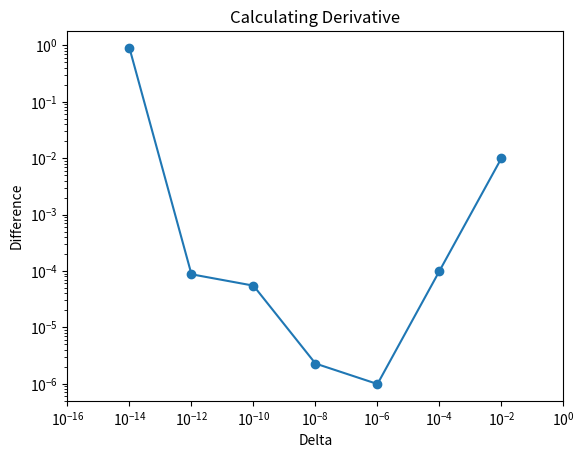

The script that saved this image:

# Exercise 4.3: Calculating derivatives


# a)

import numpy as np
import matplotlib.pyplot as plt
import argparse


def f(x):
    return x * (x - 1)

def derivative(f, x, delta=1e-2):
    return (f(x + delta) - f(x)) / delta

# Loop over a range of x values
for x in range(1, 11):
    # Calculate the derivative at x using the numerical method
    numerical_derivative = derivative(f, x)

    # Calculate the true derivative analytically
    true_derivative = 2 * x - 1

    print(f'At x = {x}:')
    print(f'Numerical derivative: {numerical_derivative}')
    print(f'True derivative: {true_derivative}')
    print(f'Difference: {abs(numerical_derivative - true_derivative)}\n')


# b)

deltas = [10**-i for i in range(2, 15, 2)]

# Initialize a list to store the differences
differences = []

# Loop over the delta values
for delta in deltas:
    # Calculate the derivative at x using the numerical method
    numerical_derivative = derivative(f, x, delta)

    # Calculate the true derivative analytically
    true_derivative = 2 * x - 1

    # Calculate the difference and add it to the list
    difference = abs(numerical_derivative - true_derivative)
    differences.append(difference)


# Plot the differences as a function of delta
plt.loglog(deltas, differences, 'o-')
plt.xlim(1e-16, 1e-0)
plt.xlabel('Delta')
plt.ylabel('Difference')
plt.title('Calculating Derivative')
plt.show()
